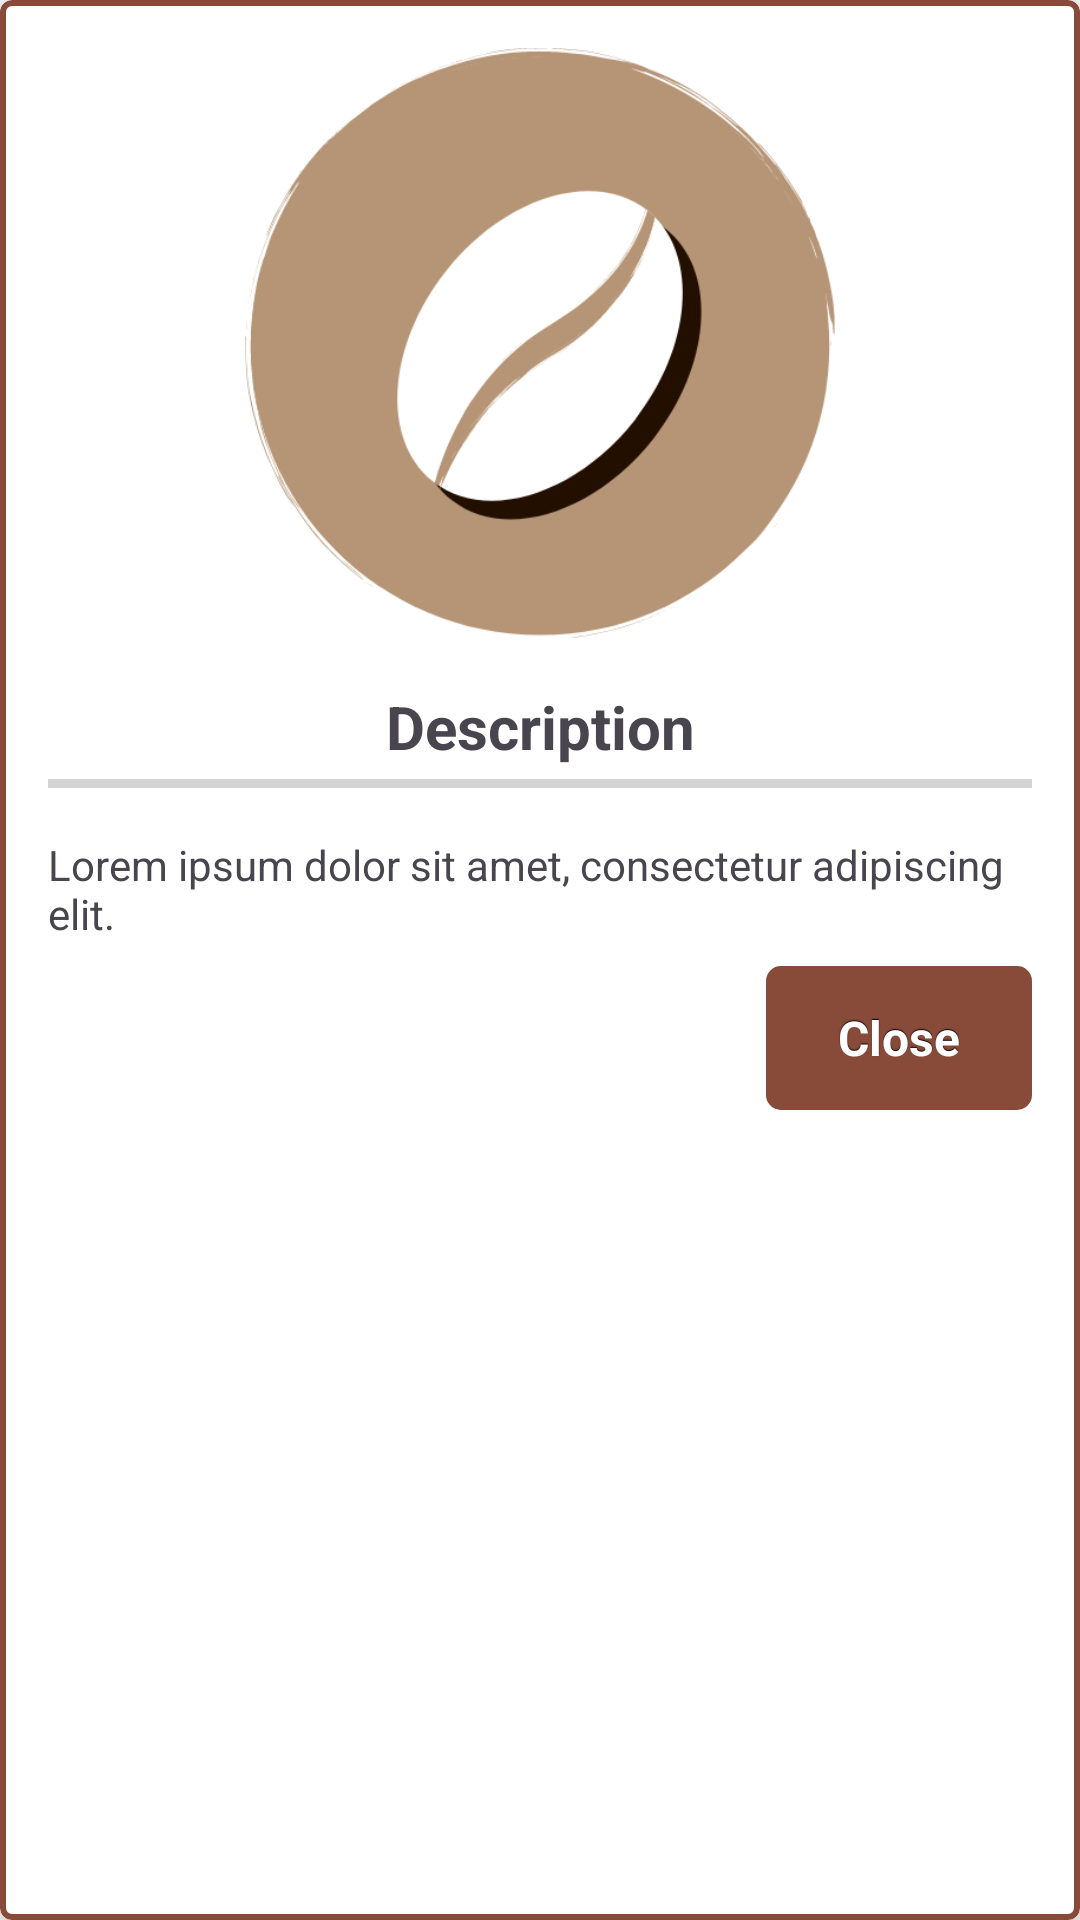

Here is an Android app screen rendered from its layout file. Give the layout XML and the strings, colors and styles it references.
<!-- AndroidManifest.xml: application theme Theme.RobustaRoasting -->
<!-- res/layout/custom_dialog_process.xml -->
<?xml version="1.0" encoding="utf-8"?>
<com.google.android.material.card.MaterialCardView xmlns:android="http://schemas.android.com/apk/res/android"
    xmlns:app="http://schemas.android.com/apk/res-auto"
    style="@style/MenuMaterialCard"
    android:layout_width="match_parent"
    android:layout_height="wrap_content"
    android:layout_margin="16dp">

    

    <androidx.constraintlayout.widget.ConstraintLayout
        android:layout_width="match_parent"
        android:layout_height="wrap_content"
        android:padding="16dp">

        <ImageView
            android:id="@+id/popupLogo"
            android:layout_width="match_parent"
            android:layout_height="0dp"
            app:layout_constraintDimensionRatio="5:3"
            android:contentDescription="@string/tools_description"
            android:src="@drawable/image_robusta_light"
            app:layout_constraintEnd_toEndOf="parent"
            app:layout_constraintStart_toStartOf="parent"
            app:layout_constraintTop_toTopOf="parent" />

        <TextView
            android:id="@+id/roastPopUpTitle"
            android:layout_width="wrap_content"
            android:layout_height="wrap_content"
            android:text="@string/tools_description"
            android:textSize="20sp"
            android:textStyle="bold"
            android:gravity="center"
            android:layout_marginTop="16dp"
            app:layout_constraintEnd_toEndOf="parent"
            app:layout_constraintStart_toStartOf="parent"
            app:layout_constraintTop_toBottomOf="@+id/popupLogo" />

        <View
            android:id="@+id/view"
            android:layout_width="0dp"
            android:layout_height="3dp"
            android:layout_marginTop="4dp"
            android:background="@color/grey"
            app:layout_constraintEnd_toEndOf="parent"
            app:layout_constraintTop_toBottomOf="@+id/roastPopUpTitle" />

        <TextView
            android:id="@+id/roastPopUpDescription"
            android:layout_width="wrap_content"
            android:layout_height="wrap_content"
            android:text="@string/tools_lorem_ipsum"
            app:layout_constraintEnd_toEndOf="parent"
            android:layout_marginTop="16dp"
            app:layout_constraintStart_toStartOf="parent"
            app:layout_constraintTop_toBottomOf="@+id/view" />

        <Button
            android:id="@+id/closeButton"
            style="@style/ButtonPrimary"
            android:layout_width="wrap_content"
            android:layout_height="wrap_content"
            android:layout_marginTop="8dp"
            android:text="@string/tools_close"
            app:backgroundTint="@null"
            app:layout_constraintEnd_toEndOf="parent"
            app:layout_constraintTop_toBottomOf="@+id/roastPopUpDescription" />
    </androidx.constraintlayout.widget.ConstraintLayout>
</com.google.android.material.card.MaterialCardView>
<!-- resources referenced by this layout -->
<resources>
  <color name="grey">#D3D3D3</color>
  <string name="tools_close">Close</string>
  <string name="tools_description">Description</string>
  <string name="tools_lorem_ipsum">Lorem ipsum dolor sit amet, consectetur adipiscing elit.</string>
  <style name="MenuMaterialCard" parent="Widget.MaterialComponents.CardView">
          <item name="cardCornerRadius">4dp</item>
          <item name="cardBackgroundColor">@color/white</item>
          <item name="cardElevation">8dp</item>
          <item name="strokeWidth">2dp</item>
          <item name="strokeColor">@color/frame2</item>
      </style>
  <style name="Theme.RobustaRoasting" parent="Base.Theme.RobustaRoasting" />
  <color name="white">#FFFFFFFF</color>
  <!-- drawable button_custom_primary (drawable) -->
  <?xml version="1.0" encoding="utf-8"?>
  <selector xmlns:android="http://schemas.android.com/apk/res/android">
      <item
          android:state_enabled="false"
          android:drawable="@drawable/button_effect_disabled" />
      <item
          android:state_pressed="true"
          android:state_enabled="true"
          android:drawable="@drawable/button_effect_pressed" />
      <item
          android:state_focused="true"
          android:state_enabled="true"
          android:drawable="@drawable/button_effect_focused" />
      <item
          android:state_enabled="true"
          android:drawable="@drawable/button_effect_enabled_primary" />
  </selector>
  <color name="frame2">#884A39</color>
  <style name="Base.Theme.RobustaRoasting" parent="Theme.Material3.DayNight.NoActionBar">
          
          <item name="colorPrimary">@color/frame2</item>
          <item name="colorPrimaryVariant">@color/frame3</item>
          <item name="colorOnPrimary">@color/white</item>
          <item name="android:windowBackground">@color/white</item>
          
          <item name="colorSecondary">@color/teal_200</item>
          <item name="colorSecondaryVariant">@color/teal_700</item>
          <item name="colorOnSecondary">@color/black</item>
          
          <item name="android:statusBarColor" tools:targetApi="l">?attr/colorPrimaryVariant</item>
          
      </style>
  <!-- drawable button_effect_disabled (drawable) -->
  <?xml version="1.0" encoding="utf-8"?>
  <shape xmlns:android="http://schemas.android.com/apk/res/android" android:shape="rectangle">
      <solid android:color="@color/grey"/>
      <corners android:radius="5dp"/>
      <stroke
          android:width="2dp"
          android:color="@color/frame2" />
  </shape>
  <!-- drawable button_effect_pressed (drawable) -->
  <shape xmlns:android="http://schemas.android.com/apk/res/android" android:shape="rectangle">
      <solid android:color="@color/frame3" />
      <corners android:radius="5dp"/>
  </shape>
  <!-- drawable button_effect_focused (drawable) -->
  <?xml version="1.0" encoding="utf-8"?>
  <shape xmlns:android="http://schemas.android.com/apk/res/android" android:shape="rectangle">
      <corners android:radius= "5dp" />
  </shape>
  <!-- drawable button_effect_enabled_primary (drawable) -->
  <?xml version="1.0" encoding="utf-8"?>
  <shape xmlns:android="http://schemas.android.com/apk/res/android" android:shape="rectangle">
      <solid android:color="@color/frame2" />
      <corners android:radius="5dp"/>
  </shape>
  <color name="frame3">#3F2320</color>
  <color name="teal_200">#FF03DAC5</color>
  <color name="teal_700">#FF018786</color>
  <color name="black">#FF000000</color>
</resources>
